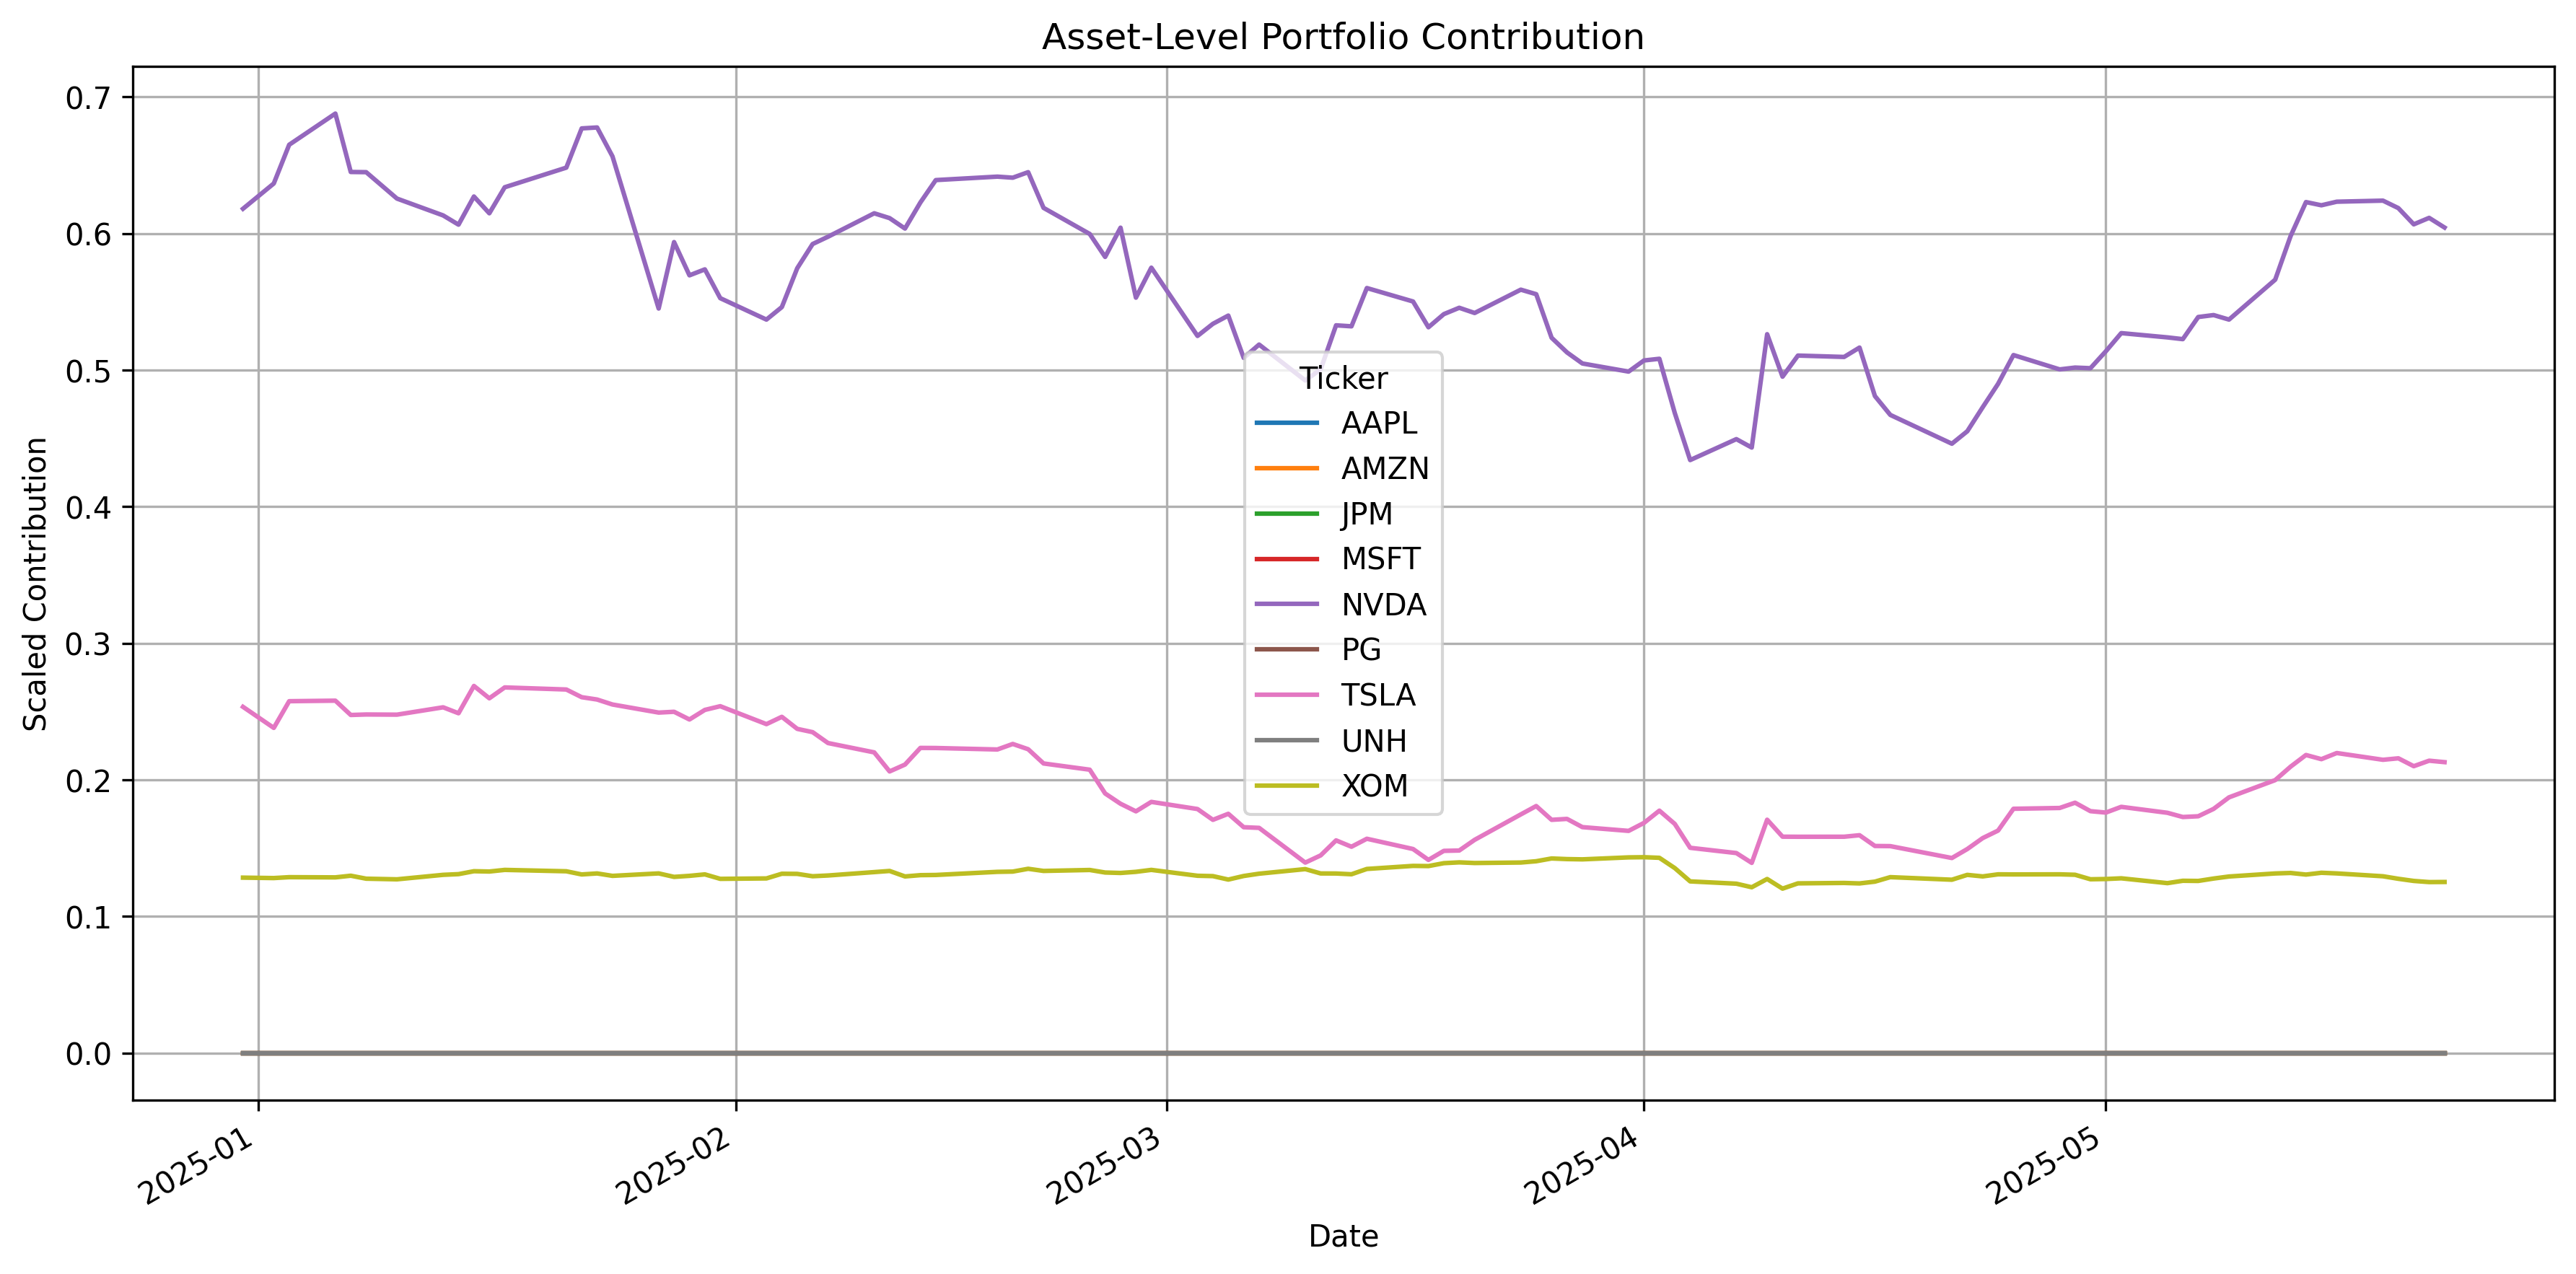

The table this chart was drawn from, first rows:
Date, AAPL, AMZN, JPM, MSFT, NVDA, PG, TSLA, UNH, XOM
2024-12-31, 3.1803263726241462e-18, 0.0, 3.2620928540720496e-17, 5.929965385006133e-17, 0.6181, 4.3992183628261243e-17, 0.2535, 3.1437294631077136e-17, 0.1284
2025-01-02, 3.0968876468468504e-18, 0.0, 3.266039310118163e-17, 5.888884767110053e-17, 0.6366, 4.355396308921055e-17, 0.238, 3.135339826029523e-17, 0.1281
2025-01-03, 3.090664538092031e-18, 0.0, 3.310675088846611e-17, 5.955992677739005e-17, 0.665, 4.3330918891583474e-17, 0.2576, 3.188102087528095e-17, 0.1288
2025-01-06, 3.1114924105071813e-18, 0.0, 3.294534142420037e-17, 6.019301807826012e-17, 0.6878, 4.214222809732382e-17, 0.258, 3.192265669677778e-17, 0.1286
2025-01-07, 3.0760595801780866e-18, 0.0, 3.3262687564068503e-17, 5.94220518176251e-17, 0.645, 4.2325912746400973e-17, 0.2475, 3.1958704252022475e-17, 0.1298
2025-01-08, 3.0822823004256796e-18, 0.0, 3.325721687547755e-17, 5.973015645184571e-17, 0.6449, 4.253583574334256e-17, 0.2479, 3.2596947492658445e-17, 0.1277
2025-01-10, 3.0079876749859923e-18, 0.0, 3.2811287502961796e-17, 5.894090311855414e-17, 0.6256, 4.160692202301886e-17, 0.2477, 3.2358926205338405e-17, 0.1272
2025-01-13, 2.9768727139727338e-18, 0.0, 3.340494856822971e-17, 5.869329279303191e-17, 0.6132, 4.168039588264972e-17, 0.2531, 3.362981680172664e-17, 0.1305
2025-01-14, 2.9626486873944185e-18, 0.0, 3.385087584067306e-17, 5.847945084230675e-17, 0.6065, 4.191655722745573e-17, 0.2488, 3.3791396549250074e-17, 0.131
2025-01-15, 3.0209414771871144e-18, 0.0, 3.451840065224466e-17, 5.997635742720091e-17, 0.6271, 4.189294149832578e-17, 0.2688, 3.3771508111552465e-17, 0.1331
2025-01-16, 2.898894845771774e-18, 0.0, 3.478103360598605e-17, 5.973296653230106e-17, 0.6148, 4.211598974945939e-17, 0.2597, 3.17312481020237e-17, 0.1329
2025-01-17, 2.9207388588379563e-18, 0.0, 3.544992766475968e-17, 6.035902832209341e-17, 0.6339, 4.228129985336902e-17, 0.2677, 3.167966615702018e-17, 0.1341
2025-01-21, 2.8275210176612617e-18, 0.0, 3.597929291355899e-17, 6.028446637136088e-17, 0.6482, 4.2436119482340724e-17, 0.2662, 3.262615351675874e-17, 0.1331
2025-01-22, 2.8426339487739156e-18, 0.0, 3.595330241758906e-17, 6.277462864873868e-17, 0.6769, 4.322858406535371e-17, 0.2605, 3.22986399737731e-17, 0.1308
2025-01-23, 2.8404752083696104e-18, 0.0, 3.6378718282943027e-17, 6.28463762090765e-17, 0.6776, 4.3598571928735954e-17, 0.2588, 3.292321538938339e-17, 0.1315
2025-01-24, 2.829299020983551e-18, 0.0, 3.622687884858476e-17, 6.247355783553514e-17, 0.6565, 4.3328494894669695e-17, 0.2552, 3.3093495614152815e-17, 0.1297
2025-01-27, 2.919214744988215e-18, 0.0, 3.636503841135704e-17, 6.11370284037455e-17, 0.5451, 4.479108517966735e-17, 0.2493, 3.3777724914908625e-17, 0.1315
2025-01-28, 3.0258945558183538e-18, 0.0, 3.654149489433841e-17, 6.291531799889833e-17, 0.5937, 4.3874988647038275e-17, 0.2499, 3.3713088444720304e-17, 0.129
2025-01-29, 3.0398646929241214e-18, 0.0, 3.6464888453485865e-17, 6.22301669406353e-17, 0.5694, 4.388554803158746e-17, 0.2442, 3.3440889976204523e-17, 0.1297
2025-01-30, 3.0173854705425355e-18, 0.0, 3.6690591634147814e-17, 5.838377880864427e-17, 0.5737, 4.41970721700742e-17, 0.2512, 3.3905123671920515e-17, 0.1308
2025-01-31, 2.9971928074427886e-18, 0.0, 3.656337764870223e-17, 5.839362702005606e-17, 0.5527, 4.3822187670785844e-17, 0.2539, 3.371371317250855e-17, 0.1275
2025-02-03, 2.895719964716437e-18, 0.0, 3.649635173811915e-17, 5.781118612641193e-17, 0.537, 4.455347673302485e-17, 0.2408, 3.406732433791641e-17, 0.1279
2025-02-04, 2.956552814756293e-18, 0.0, 3.6650921266591904e-17, 5.80151798657253e-17, 0.5461, 4.438715730598558e-17, 0.2462, 3.389766503161944e-17, 0.1313
2025-02-05, 2.952361793049924e-18, 0.0, 3.6991523608170687e-17, 5.814461165430616e-17, 0.5746, 4.461947998009367e-17, 0.2373, 3.3547162267889657e-17, 0.1312
2025-02-06, 2.9618868247231613e-18, 0.0, 3.787654031733681e-17, 5.850055230535799e-17, 0.5923, 4.4585162993685477e-17, 0.2349, 3.293999161608714e-17, 0.1295
2025-02-07, 2.890893927948278e-18, 0.0, 3.772607433032537e-17, 5.764658092280633e-17, 0.5976, 4.434491571428232e-17, 0.227, 3.2752935164613963e-17, 0.13
2025-02-10, 2.894326583548428e-18, 0.0, 3.7074963684599034e-17, 5.799407409273471e-17, 0.6148, 4.4228754377228275e-17, 0.2201, 3.314694031457373e-17, 0.1325
2025-02-11, 2.957514952902835e-18, 0.0, 3.7615274510725055e-17, 5.788433872697743e-17, 0.6113, 4.473035959811985e-17, 0.2062, 3.318111749576948e-17, 0.1333
2025-02-12, 3.0115491207317427e-18, 0.0, 3.767820107999161e-17, 5.754668945852148e-17, 0.6036, 4.476996235706246e-17, 0.2112, 3.277592819467387e-17, 0.1293
2025-02-13, 3.0707960842728364e-18, 0.0, 3.779720378236977e-17, 5.775772132879128e-17, 0.6227, 4.515013262888521e-17, 0.2234, 3.3010837271000054e-17, 0.1303
2025-02-14, 3.1098278512950432e-18, 0.0, 3.783413565552161e-17, 5.746086994621014e-17, 0.6391, 4.3003768485366565e-17, 0.2233, 3.25341775872033e-17, 0.1304
2025-02-18, 3.108175141553315e-18, 0.0, 3.829374489962335e-17, 5.763110393060514e-17, 0.6416, 4.367434007307117e-17, 0.2222, 3.111848727931116e-17, 0.1327
2025-02-19, 3.113260506895194e-18, 0.0, 3.8197994198811054e-17, 5.835282482424191e-17, 0.6409, 4.395419011141692e-17, 0.2263, 3.175921419383697e-17, 0.1329
2025-02-20, 3.1254660441779876e-18, 0.0, 3.649498249091711e-17, 5.866155439966807e-17, 0.6449, 4.4144275247328313e-17, 0.2224, 3.1223513924735606e-17, 0.1349
2025-02-21, 3.121906152461143e-18, 0.0, 3.614480801935845e-17, 5.754507323126572e-17, 0.6188, 4.494156755663614e-17, 0.212, 2.8986249435569074e-17, 0.1333
2025-02-24, 3.1416127930204808e-18, 0.0, 3.5748121144378484e-17, 5.695159458294955e-17, 0.5997, 4.5023407853775445e-17, 0.2074, 2.8681730827301236e-17, 0.134
2025-02-25, 3.140849764827544e-18, 0.0, 3.5209177465382106e-17, 5.609167979403603e-17, 0.5829, 4.558045693718666e-17, 0.19, 2.9232348377004764e-17, 0.1322
2025-02-26, 3.055920725329216e-18, 0.0, 3.5399315920021856e-17, 5.63496555236919e-17, 0.6043, 4.5224052374236e-17, 0.1825, 2.8810373325915946e-17, 0.1319
2025-02-27, 3.017016194423703e-18, 0.0, 3.543487854597166e-17, 5.5334677736890807e-17, 0.553, 4.5400935239331006e-17, 0.177, 2.911924026814889e-17, 0.1327
2025-02-28, 3.074737295832536e-18, 0.0, 3.6200888352614834e-17, 5.59633987592613e-17, 0.575, 4.5894623961940614e-17, 0.1839, 2.951697664291709e-17, 0.1341
2025-03-03, 3.026297243558669e-18, 0.0, 3.5649636149306905e-17, 5.4765158041414077e-17, 0.525, 4.6356634530902684e-17, 0.1787, 2.9025399678518174e-17, 0.1298
2025-03-04, 2.9995980556823367e-18, 0.0, 3.423114644973537e-17, 5.478207455335773e-17, 0.5339, 4.572037992960627e-17, 0.1707, 2.949522544980209e-17, 0.1295
2025-03-05, 2.997182512001285e-18, 0.0, 3.4406233685514696e-17, 5.653150479463164e-17, 0.5399, 4.609790731516183e-17, 0.1752, 2.95803674668447e-17, 0.127
2025-03-06, 2.991969716289099e-18, 0.0, 3.372366185522749e-17, 5.594930525759104e-17, 0.5089, 4.611110958597821e-17, 0.1653, 3.0309963813905764e-17, 0.1296
2025-03-07, 3.039519892760561e-18, 0.0, 3.314094636728628e-17, 5.544463290955487e-17, 0.5187, 4.645167304535182e-17, 0.1649, 3.066792521793662e-17, 0.1313
2025-03-10, 2.8921653178471507e-18, 0.0, 3.176486342960233e-17, 5.3590889206224336e-17, 0.4924, 4.653351739599768e-17, 0.1394, 2.9971408969126105e-17, 0.1347
2025-03-11, 2.8077448343083724e-18, 0.0, 3.134355530585447e-17, 5.363176898094676e-17, 0.5006, 4.570453882602923e-17, 0.1447, 3.033464627551498e-17, 0.1315
2025-03-12, 2.7586689899582624e-18, 0.0, 3.1173938758666096e-17, 5.4029300546713576e-17, 0.5328, 4.445051766678719e-17, 0.1557, 3.0026954507200766e-17, 0.1315
2025-03-13, 2.6658573330869226e-18, 0.0, 3.0803244479728457e-17, 5.339493781373563e-17, 0.532, 4.450859630856094e-17, 0.1511, 3.005254358596609e-17, 0.1309
2025-03-14, 2.7142975796144024e-18, 0.0, 3.179495536696118e-17, 5.47750278025226e-17, 0.5601, 4.434491571428232e-17, 0.1569, 3.0497540236983185e-17, 0.1348
2025-03-17, 2.720781570971848e-18, 0.0, 3.199876739296972e-17, 5.479476732473965e-17, 0.5502, 4.481748161428702e-17, 0.1494, 3.1144750606969894e-17, 0.137
2025-03-18, 2.7041262661698055e-18, 0.0, 3.214102839713092e-17, 5.40645429207679e-17, 0.5314, 4.427627768795939e-17, 0.1414, 3.1443079077092046e-17, 0.1369
2025-03-19, 2.7365468057178728e-18, 0.0, 3.270732971922687e-17, 5.4670714340465984e-17, 0.541, 4.450332269654617e-17, 0.148, 3.140563350295537e-17, 0.139
2025-03-20, 2.722052960870721e-18, 0.0, 3.269364984764088e-17, 5.453255923464336e-17, 0.5456, 4.423403609625613e-17, 0.1483, 3.191116780037939e-17, 0.1396
2025-03-21, 2.7750700167805305e-18, 0.0, 3.305203560226697e-17, 5.51556471662851e-17, 0.5418, 4.4006991087669366e-17, 0.1561, 3.225755269374887e-17, 0.1391
2025-03-24, 2.8063462082928057e-18, 0.0, 3.3931581622842136e-17, 5.541220923583459e-17, 0.5589, 4.3732422768351466e-17, 0.1747, 3.22357100770551e-17, 0.1395
2025-03-25, 2.844742377492383e-18, 0.0, 3.435152049938796e-17, 5.570542733954479e-17, 0.5556, 4.2993213154323936e-17, 0.1808, 3.204410530253825e-17, 0.1404
2025-03-26, 2.8165173274837894e-18, 0.0, 3.4337840627801973e-17, 5.4973797895345355e-17, 0.5237, 4.3977947713275937e-17, 0.1708, 3.234181094953006e-17, 0.1425
2025-03-27, 2.8460137673912552e-18, 0.0, 3.393978660569237e-17, 5.505978549529129e-17, 0.5129, 4.454028256922157e-17, 0.1714, 3.218702702136164e-17, 0.142
2025-03-28, 2.770365777027894e-18, 0.0, 3.321891785519607e-17, 5.339916586423671e-17, 0.5048, 4.436075681785936e-17, 0.1654, 3.2206999264006465e-17, 0.1418
... 39 more rows
